Dataset: cats_and_dogs (GitHub, haotangphuoc/data-science-project). Classes: cats, dogs.

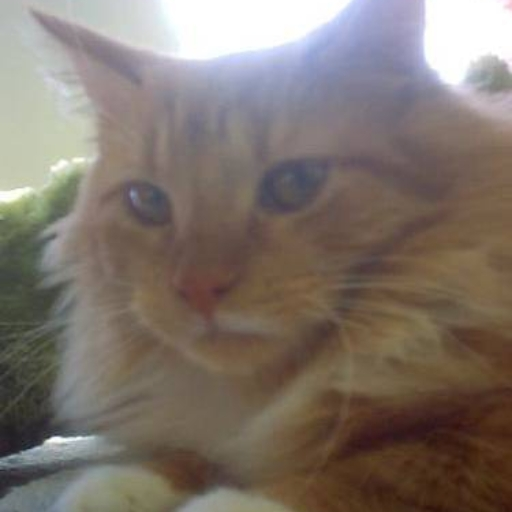
Label: cats

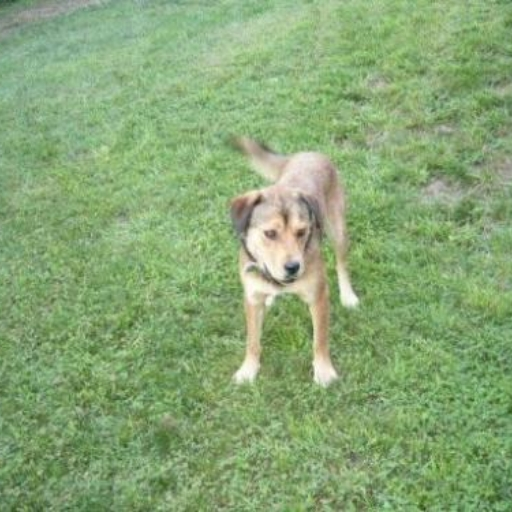
Label: dogs

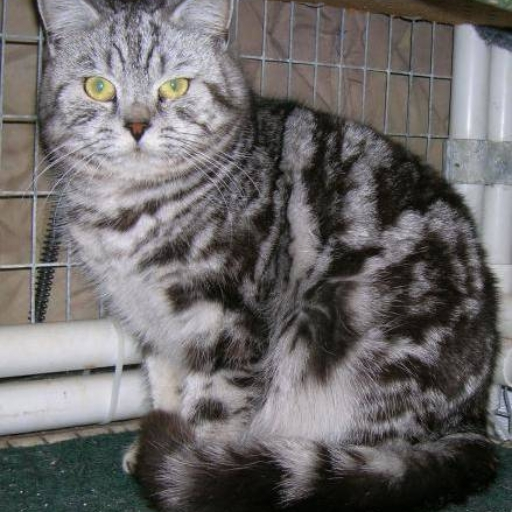
Label: cats

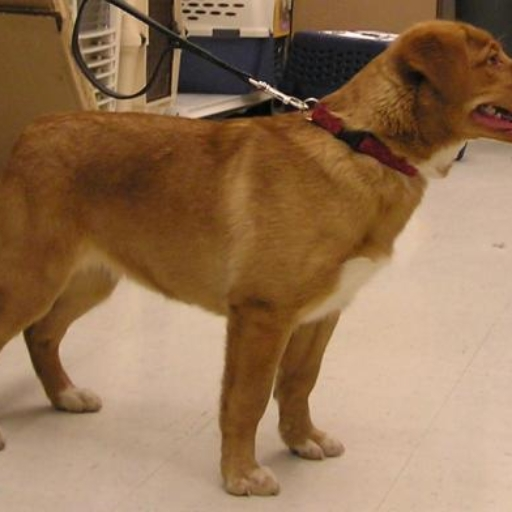
Label: dogs

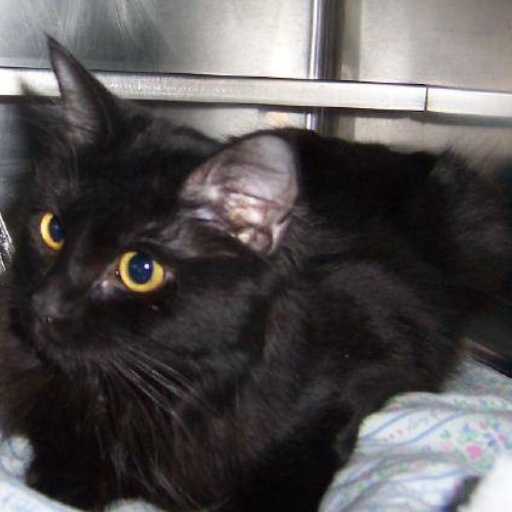
Label: cats

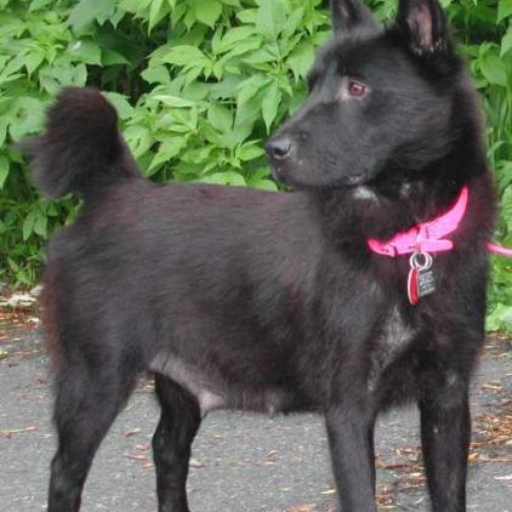
Label: dogs
